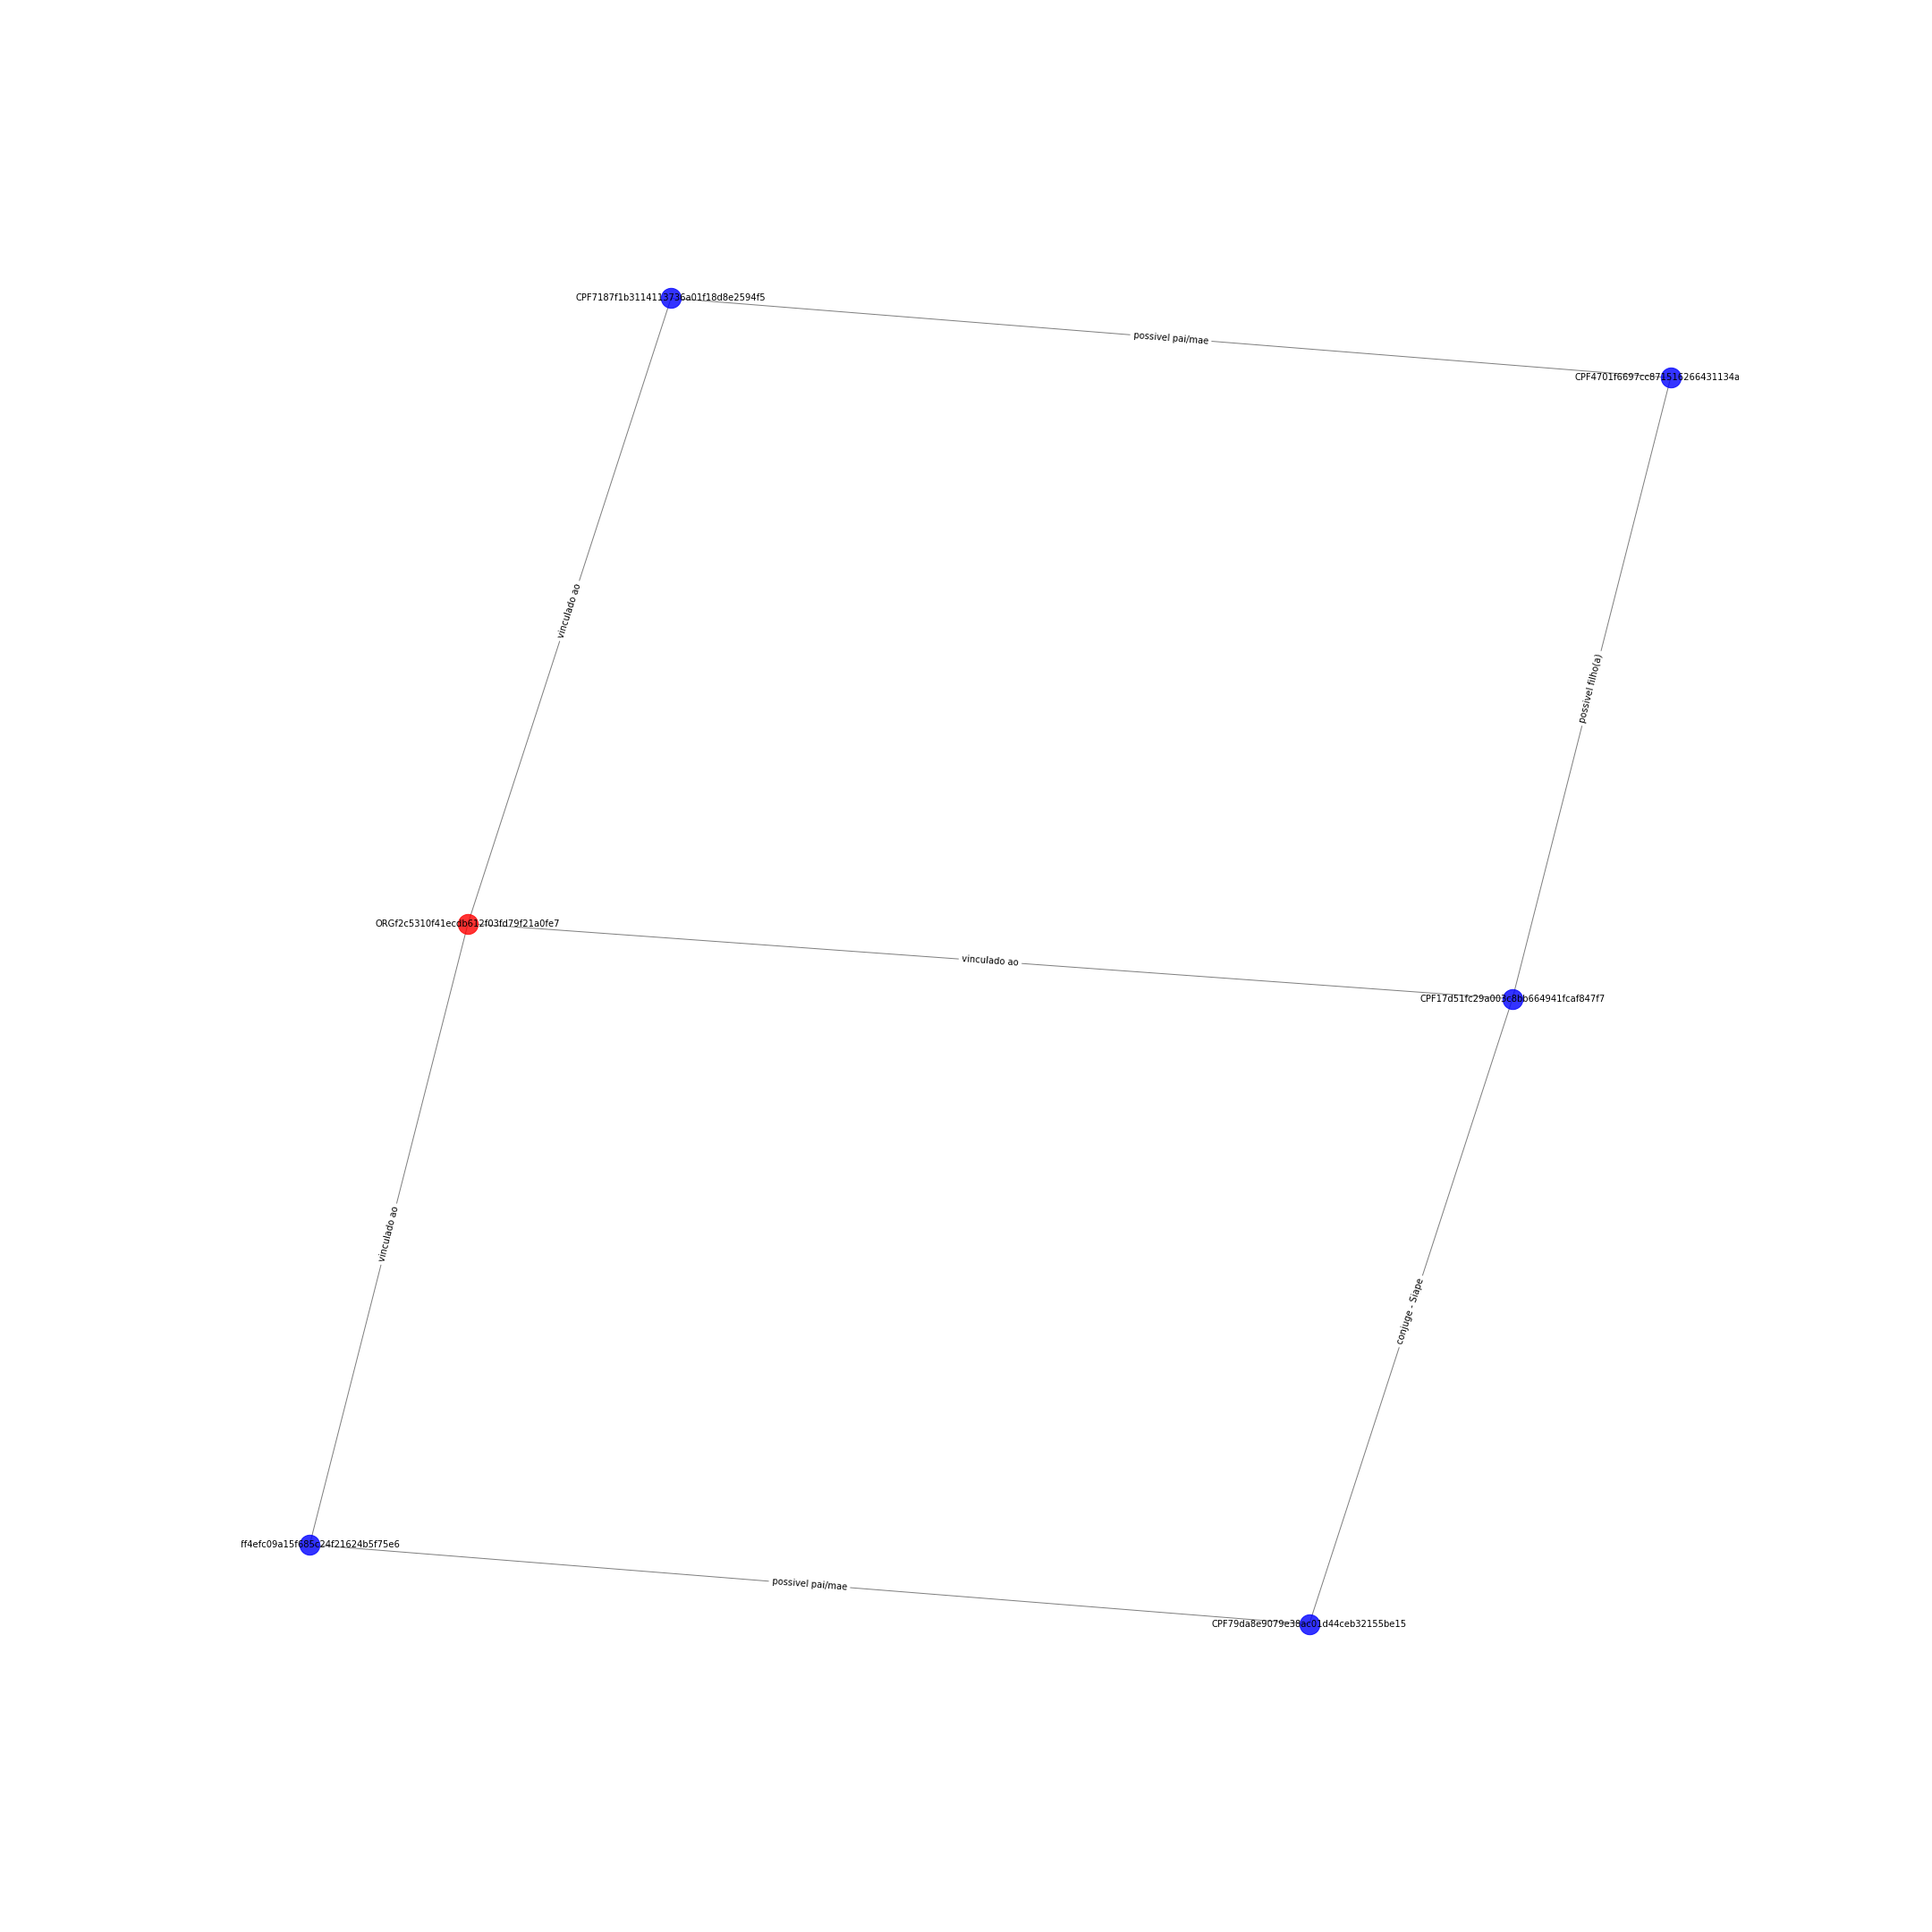

Source data for this figure (header and first rows):
CPF2ff4efc09a15f685c24f21624b5f75e6; CPF79da8e9079e38ac01d44ceb32155be15; {'etiqueta': 'possivel pai/mae'}
CPF2ff4efc09a15f685c24f21624b5f75e6; ORGf2c5310f41ecdb612f03fd79f21a0fe7; {'etiqueta': 'vinculado ao'}
CPF4701f6697cc871516266431134af2230; CPF17d51fc29a003c8bb664941fcaf847f7; {'etiqueta': 'possivel filho(a)'}
CPF4701f6697cc871516266431134af2230; CPF7187f1b3114113736a01f18d8e2594f5; {'etiqueta': 'possivel pai/mae'}
CPF7187f1b3114113736a01f18d8e2594f5; ORGf2c5310f41ecdb612f03fd79f21a0fe7; {'etiqueta': 'vinculado ao'}
CPF17d51fc29a003c8bb664941fcaf847f7; CPF79da8e9079e38ac01d44ceb32155be15; {'etiqueta': 'conjuge - Siape'}
CPF17d51fc29a003c8bb664941fcaf847f7; ORGf2c5310f41ecdb612f03fd79f21a0fe7; {'etiqueta': 'vinculado ao'}
